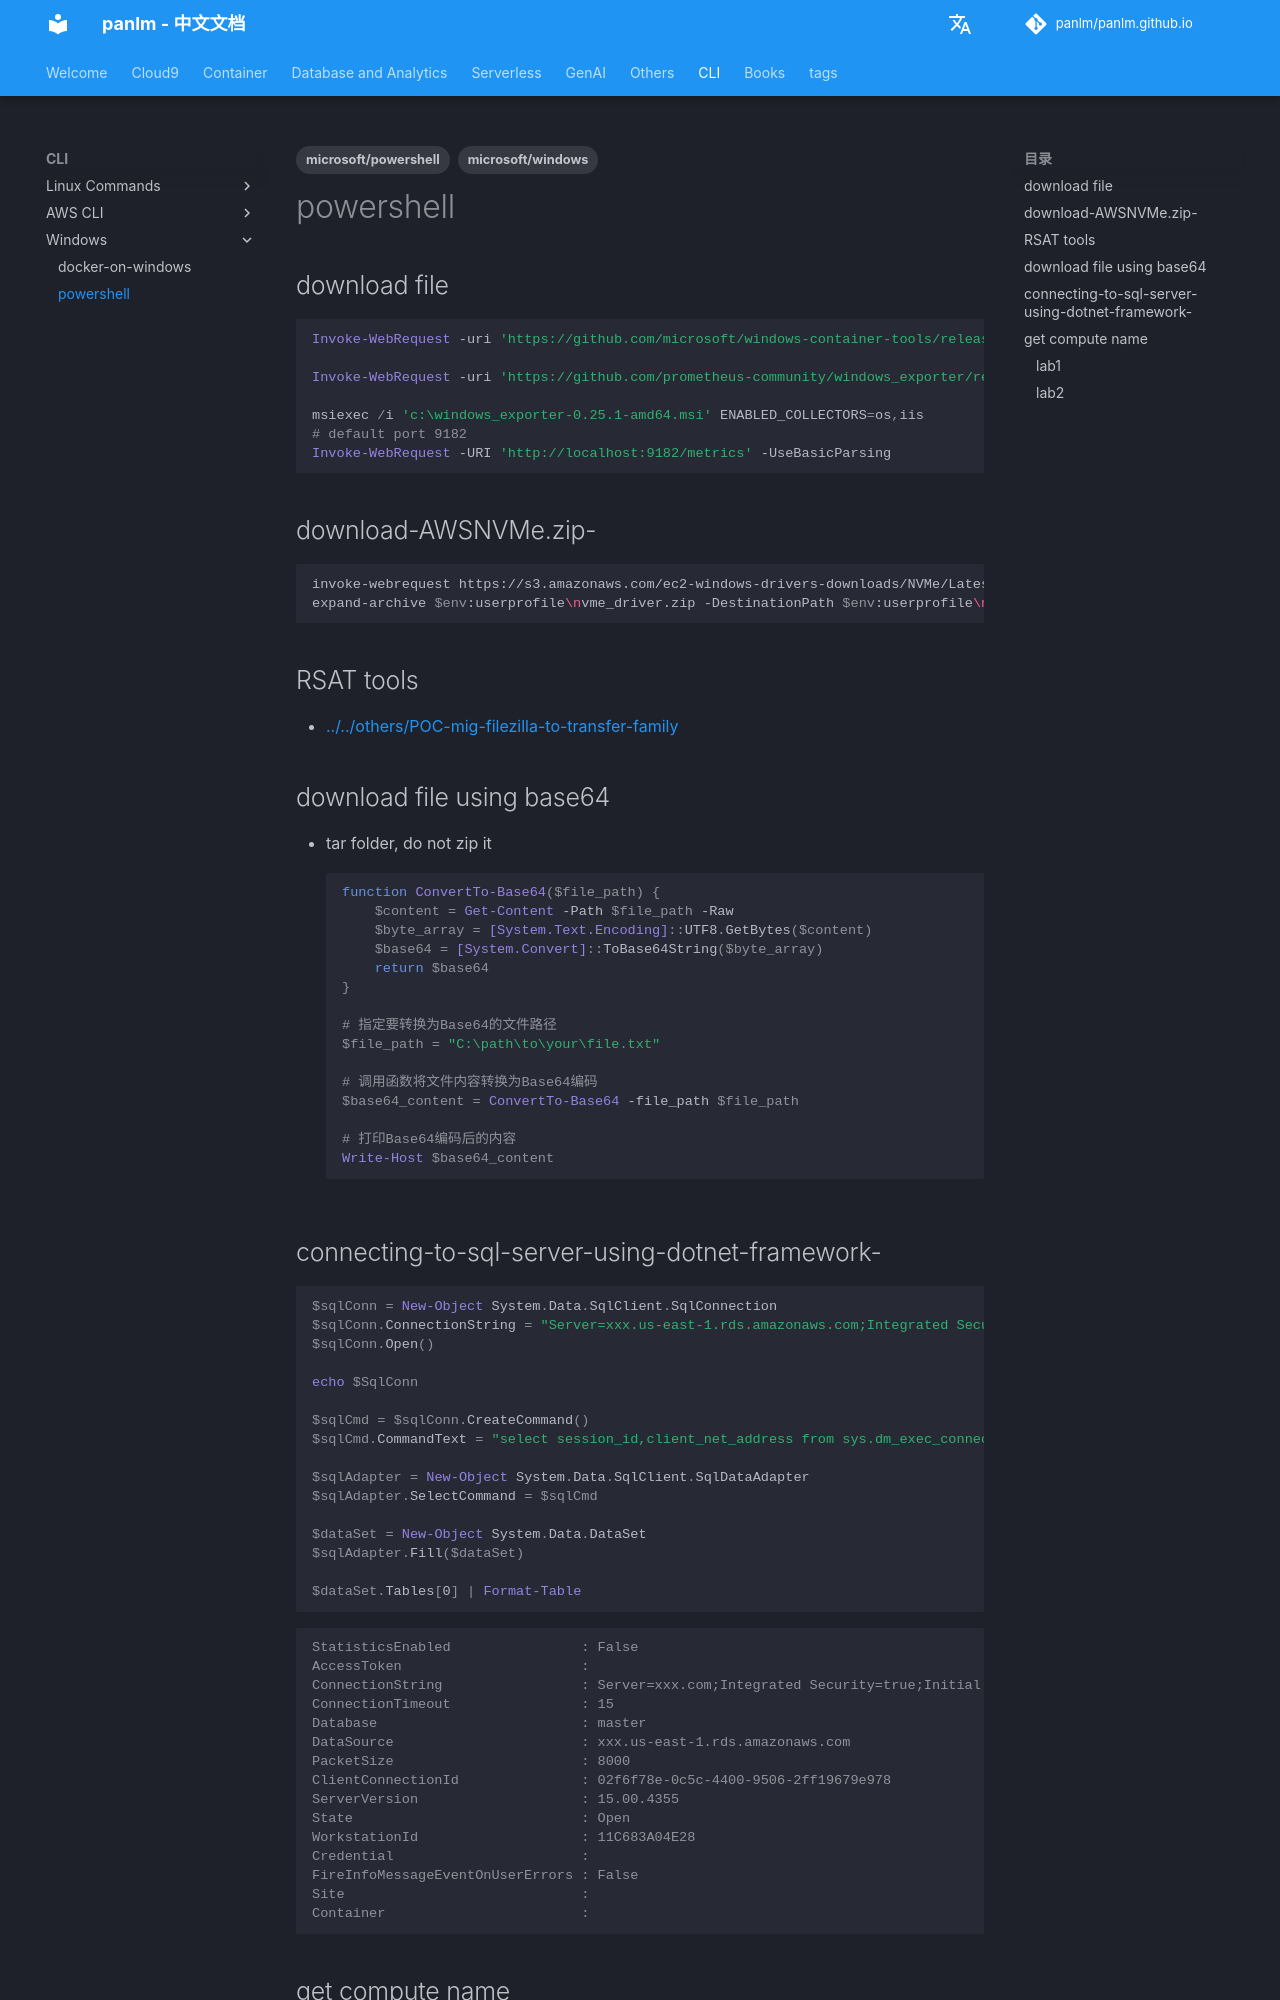

repository: panlm/panlm.github.io · page: zh/CLI/windows/powershell/index.html · generator: mkdocs

---
title: powershell
description: 常用命令
created: 2023-01-09 22:45:11.849000
last_modified: 2024-03-20
tags:
- microsoft/windows
- microsoft/powershell
permalink: git-mkdocs/cli/windows/powershell
---

# powershell

## download file
```powershell
Invoke-WebRequest -uri 'https://github.com/microsoft/windows-container-tools/releases/download/v1.1/LogMonitor.exe' -OutFile 'c:\Logmonitor.exe'

Invoke-WebRequest -uri 'https://github.com/prometheus-community/windows_exporter/releases/download/v0.25.1/windows_exporter-0.25.1-amd64.msi' -OutFile 'c:\windows_exporter-0.25.1-amd64.msi'

msiexec /i 'c:\windows_exporter-0.25.1-amd64.msi' ENABLED_COLLECTORS=os,iis
# default port 9182
Invoke-WebRequest -URI 'http://localhost:9182/metrics' -UseBasicParsing

```

## download-AWSNVMe.zip-
```sh
invoke-webrequest https://s3.amazonaws.com/ec2-windows-drivers-downloads/NVMe/Latest/AWSNVMe.zip -outfile $env:USERPROFILE\nvme_driver.zip
expand-archive $env:userprofile\nvme_driver.zip -DestinationPath $env:userprofile\nvme_driver

```


## RSAT tools
- [[../../others/POC-mig-filezilla-to-transfer-family#install-some-tool-to-manage-ad-]]


## download file using base64
- tar folder, do not zip it
```powershell
function ConvertTo-Base64($file_path) {
    $content = Get-Content -Path $file_path -Raw
    $byte_array = [System.Text.Encoding]::UTF8.GetBytes($content)
    $base64 = [System.Convert]::ToBase64String($byte_array)
    return $base64
}

# 指定要转换为Base64的文件路径
$file_path = "C:\path\to\your\file.txt"

# 调用函数将文件内容转换为Base64编码
$base64_content = ConvertTo-Base64 -file_path $file_path

# 打印Base64编码后的内容
Write-Host $base64_content

```
